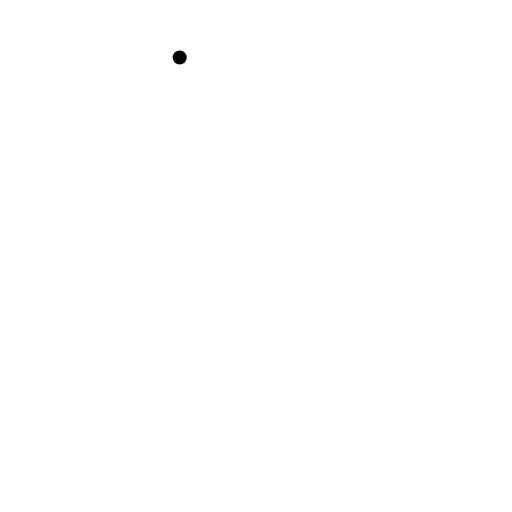
t = 0.00 s
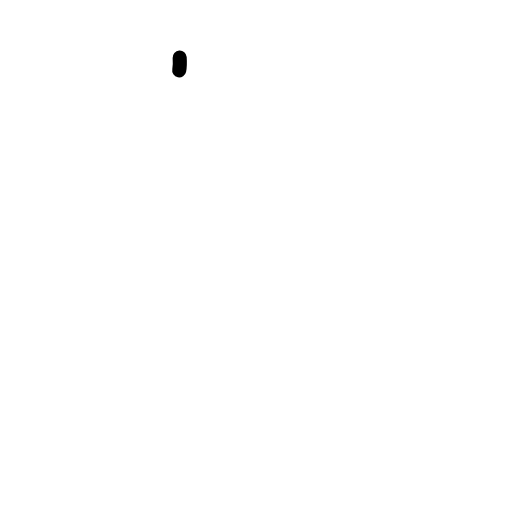
t = 0.38 s
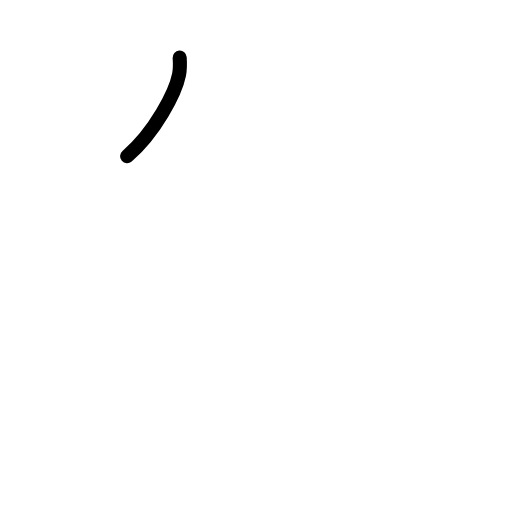
t = 0.75 s
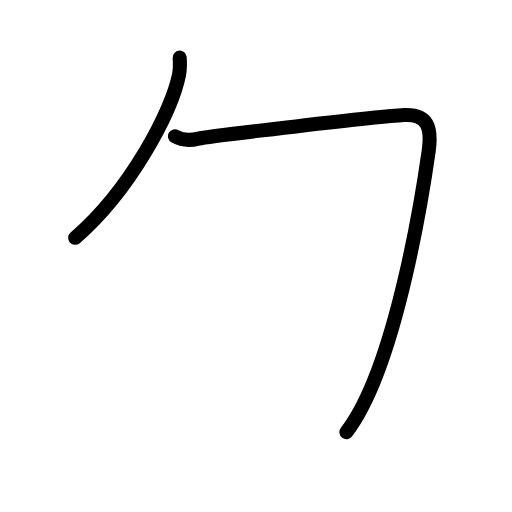
t = 1.25 s
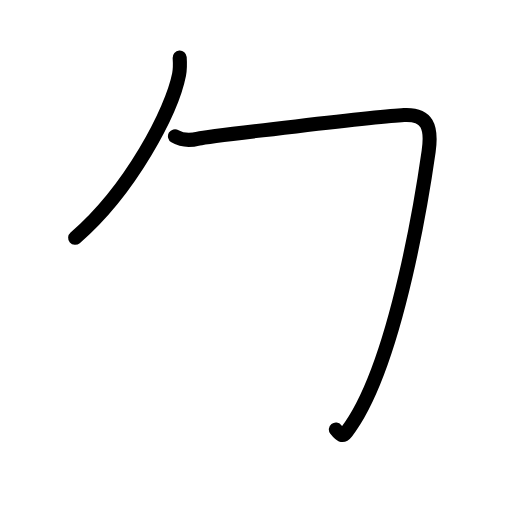
t = 1.63 s
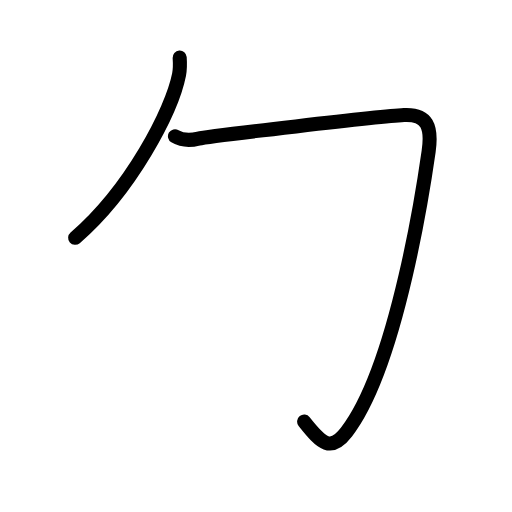
t = 2.00 s

The animated SVG that drew these frames (rendered in a browser with its animation timeline set to each time). Animation: 5 SMIL elements (animate=5); one cycle of 2.00 s.

<?xml version="1.0" encoding="UTF-8"?>
<!--
AniKanjiVG is licensed by CC-BY-SA Paul C. Sommerhoff (https://bitbucket.org/sommerhoff/anikanjivg).
AniKanjiVG uses KanjiVG which is licensed by CC-BY-SA Ulrich Apel (http://kanjivg.tagaini.net).
See also http://creativecommons.org/licenses/by-sa/3.0/
-->
<svg xmlns:kvg='http://kanjivg.tagaini.net' xmlns='http://www.w3.org/2000/svg' width='109' height='109' viewBox='0 0 109 109' style='fill:none;stroke:#000000;stroke-width:3;stroke-linecap:round;stroke-linejoin:round;' id="kvg:kanji_052f9"><g id="kvg:052f9" kvg:element="勹" kvg:radical="general"><g id="kvg:052f9-g1" kvg:element="丿"><path id="kvg:052f9-s1" kvg:type="㇒" d="M38.25,12.25c0.06,0.9,0.13,2.33-0.13,3.63C36.61,23.54,27.91,40.34,16,50.63"><animate attributeName="d" begin="0.0s" dur="0.5s" from="M38.25,12.25C38.25,12.25,38.25,12.25,38.25,12.25" to="M38.25,12.25c0.06,0.9,0.13,2.33-0.13,3.63" />
<animate attributeName="d" begin="0.5s" dur="0.5s" from="M38.25,12.25c0.06,0.9,0.13,2.33-0.13,3.63c0,0,0,0,0,0,0" to="M38.25,12.25c0.06,0.9,0.13,2.33-0.13,3.63C36.61,23.54,27.91,40.34,16,50.63" />
</path>
</g>
<path id="kvg:052f9-s2" kvg:type="㇆" d="M37.25,29c1.25,0.75,3,1,5,0.5S81,24.75,86,24.5s6,2.5,5.25,7.75s-6.5,45.5-17.5,59.75c-3.3,4.28-5.25,2.5-9-2.25"><animate attributeName="d" begin="1.0s" dur="0.5s" from="M37.25,29C37.25,29,37.25,29,37.25,29" to="M37.25,29c1.25,0.75,3,1,5,0.5S81,24.75,86,24.5s6,2.5,5.25,7.75s-6.5,45.5-17.5,59.75" />
<animate attributeName="d" begin="1.5s" dur="0.5s" from="M37.25,29c1.25,0.75,3,1,5,0.5S81,24.75,86,24.5s6,2.5,5.25,7.75s-6.5,45.5-17.5,59.75c0,0,0,0,0,0,0" to="M37.25,29c1.25,0.75,3,1,5,0.5S81,24.75,86,24.5s6,2.5,5.25,7.75s-6.5,45.5-17.5,59.75c-3.3,4.28-5.25,2.5-9-2.25" />
<animate attributeName="d" begin="0s" dur="1.0s" from="M-100,-100" to="M-100,-100" />
</path>
</g>
</svg>
